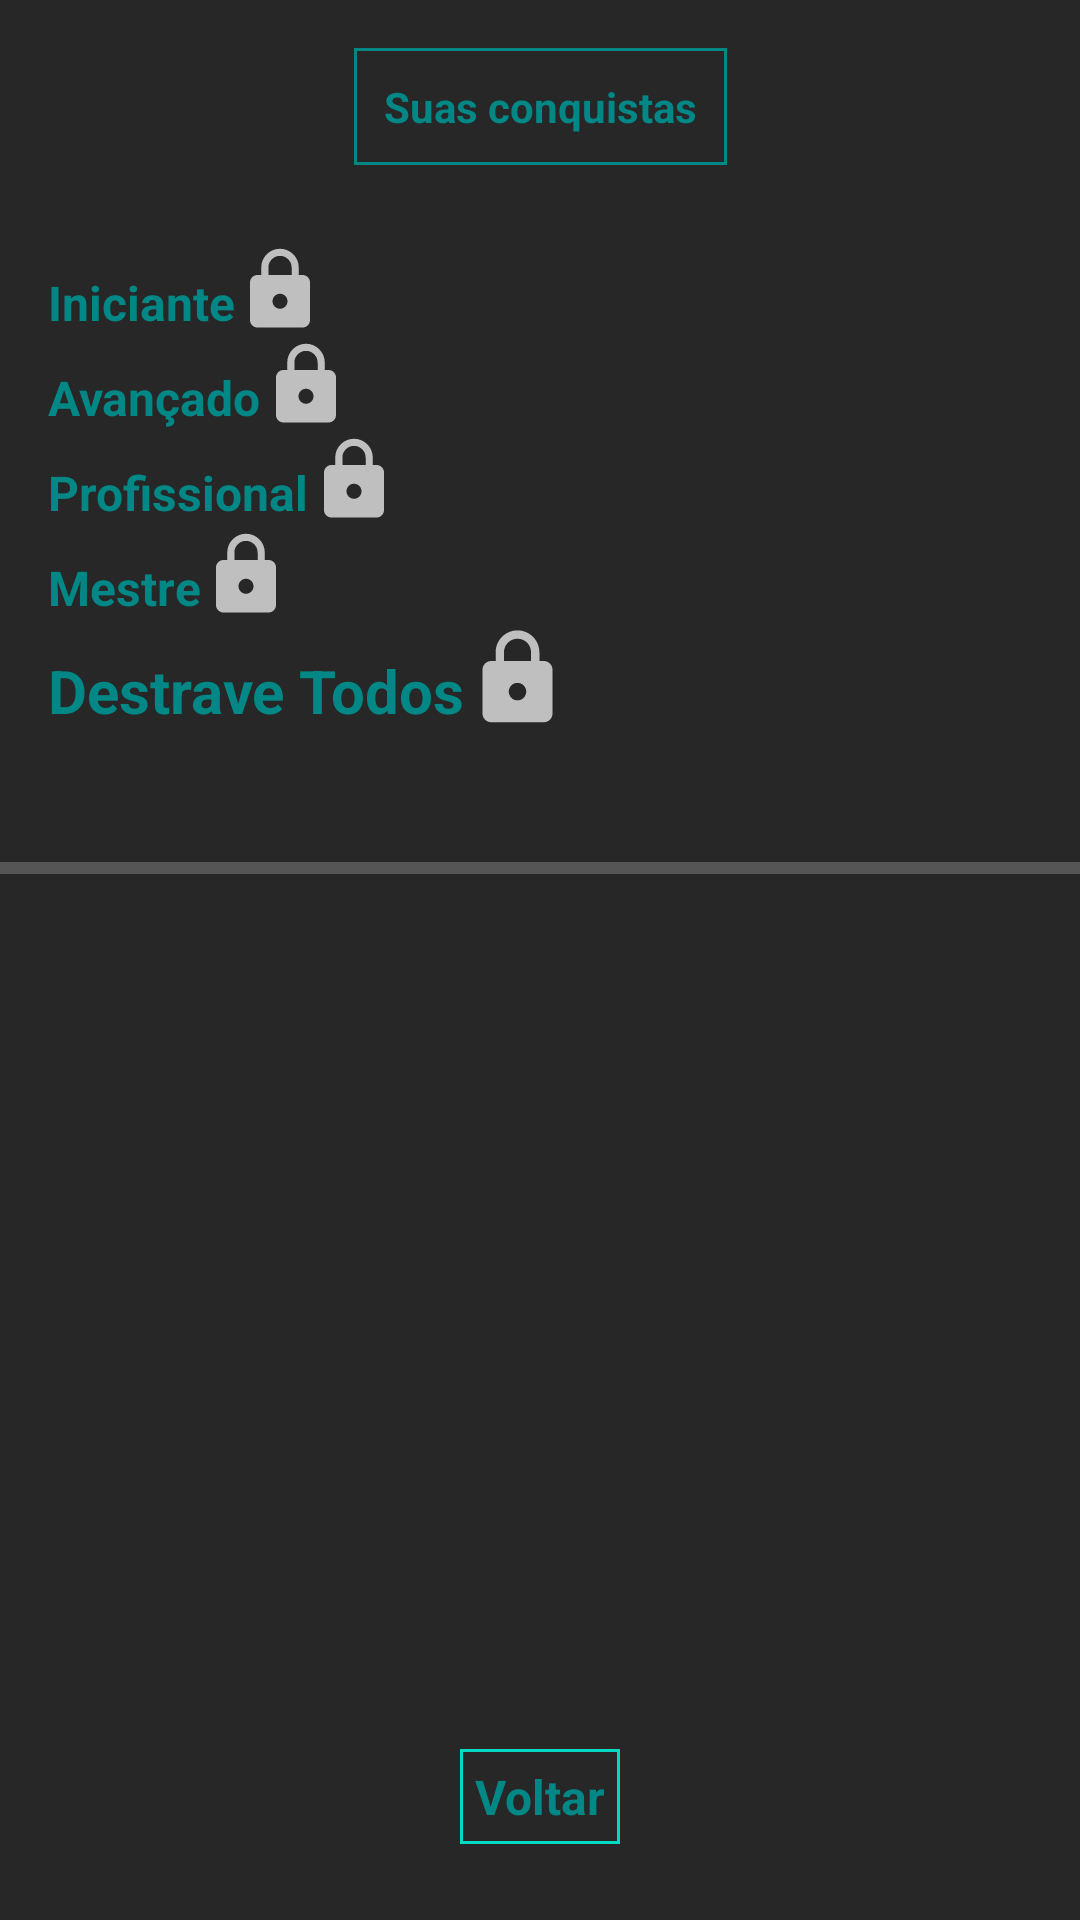

Reconstruct the res/layout file that produces this screen, plus the resources it refers to.
<!-- AndroidManifest.xml: application theme Theme.PedraPapelTesouraRemake -->
<!-- res/layout/activity_menu.xml -->
<?xml version="1.0" encoding="utf-8"?>
<androidx.constraintlayout.widget.ConstraintLayout xmlns:android="http://schemas.android.com/apk/res/android"
    xmlns:app="http://schemas.android.com/apk/res-auto"
    xmlns:tools="http://schemas.android.com/tools"
    android:layout_width="match_parent"
    android:layout_height="match_parent"
    tools:context=".Menu">

    <TextView
        android:id="@+id/textView10"
        android:layout_width="wrap_content"
        android:layout_height="wrap_content"
        android:layout_marginStart="16dp"
        android:layout_marginTop="10dp"
        android:text="@string/mestre"
        android:textColor="@color/teal_700"
        android:textSize="16sp"
        android:textStyle="bold"
        app:layout_constraintStart_toStartOf="parent"
        app:layout_constraintTop_toBottomOf="@+id/textView9" />

    <TextView
        android:id="@+id/textView3"
        android:layout_width="wrap_content"
        android:layout_height="wrap_content"
        android:layout_marginStart="16dp"
        android:layout_marginTop="10dp"
        android:text="@string/desbloqueie_todos"
        android:textColor="@color/teal_700"
        android:textSize="20sp"
        android:textStyle="bold"
        app:layout_constraintStart_toStartOf="parent"
        app:layout_constraintTop_toBottomOf="@+id/textView10" />

    <TextView
        android:id="@+id/textView9"
        android:layout_width="wrap_content"
        android:layout_height="wrap_content"
        android:layout_marginStart="16dp"
        android:layout_marginTop="10dp"
        android:text="@string/profissional"
        android:textColor="@color/teal_700"
        android:textSize="16sp"
        android:textStyle="bold"
        app:layout_constraintStart_toStartOf="parent"
        app:layout_constraintTop_toBottomOf="@+id/textView8" />

    <ImageView
        android:id="@+id/avancadoTrofeu"
        android:layout_width="30dp"
        android:layout_height="30dp"
        app:layout_constraintBottom_toBottomOf="@+id/textView8"
        app:layout_constraintStart_toEndOf="@+id/textView8"
        app:srcCompat="@drawable/ic_baseline_lock_24" />

    <ImageView
        android:id="@+id/profissionalTrofeu"
        android:layout_width="30dp"
        android:layout_height="30dp"
        app:layout_constraintBottom_toBottomOf="@+id/textView9"
        app:layout_constraintStart_toEndOf="@+id/textView9"
        app:srcCompat="@drawable/ic_baseline_lock_24" />

    <ImageView
        android:id="@+id/platinaTrofeu"
        android:layout_width="35dp"
        android:layout_height="35dp"
        app:layout_constraintBottom_toBottomOf="@+id/textView3"
        app:layout_constraintStart_toEndOf="@+id/textView3"
        app:srcCompat="@drawable/ic_baseline_lock_24" />

    <ImageView
        android:id="@+id/mestreTrofeu"
        android:layout_width="30dp"
        android:layout_height="30dp"
        app:layout_constraintBottom_toBottomOf="@+id/textView10"
        app:layout_constraintStart_toEndOf="@+id/textView10"
        app:srcCompat="@drawable/ic_baseline_lock_24" />

    <TextView
        android:id="@+id/textView8"
        android:layout_width="wrap_content"
        android:layout_height="wrap_content"
        android:layout_marginStart="16dp"
        android:layout_marginTop="10dp"
        android:text="@string/avançado"
        android:textColor="@color/teal_700"
        android:textSize="16sp"
        android:textStyle="bold"
        app:layout_constraintStart_toStartOf="parent"
        app:layout_constraintTop_toBottomOf="@+id/textView5" />

    <ImageView
        android:id="@+id/inicianteTrofeu"
        android:layout_width="30dp"
        android:layout_height="30dp"
        app:layout_constraintBottom_toBottomOf="@+id/textView5"
        app:layout_constraintStart_toEndOf="@+id/textView5"
        app:srcCompat="@drawable/ic_baseline_lock_24" />

    <TextView
        android:id="@+id/textView4"
        android:layout_width="wrap_content"
        android:layout_height="wrap_content"
        android:layout_marginTop="16dp"
        android:background="@drawable/textview_border"
        android:drawableLeft="@drawable/ic_baseline_keyboard_arrow_down_24"
        android:padding="10dp"
        android:text="@string/conquistas"
        android:textColor="@color/teal_700"
        android:textSize="14sp"
        android:textStyle="bold"
        app:layout_constraintEnd_toEndOf="parent"
        app:layout_constraintStart_toStartOf="parent"
        app:layout_constraintTop_toTopOf="parent" />

    <TextView
        android:id="@+id/textView5"
        android:layout_width="wrap_content"
        android:layout_height="wrap_content"
        android:layout_marginStart="16dp"
        android:layout_marginTop="8dp"
        android:text="@string/iniciante"
        android:textColor="@color/teal_700"
        android:textSize="16sp"
        android:textStyle="bold"
        app:layout_constraintStart_toStartOf="parent"
        app:layout_constraintTop_toBottomOf="@+id/modelCelular" />

    <TextView
        android:id="@+id/voltar"
        android:layout_width="wrap_content"
        android:layout_height="wrap_content"
        android:layout_marginBottom="16dp"
        android:background="@drawable/textview_border_menu"
        android:drawableLeft="@drawable/ic_baseline_keyboard_arrow_right_24"
        android:padding="5dp"
        android:text="@string/voltarTela"
        android:textColor="@color/teal_700"
        android:textSize="16sp"
        android:textStyle="bold"
        app:layout_constraintBottom_toBottomOf="parent"
        app:layout_constraintEnd_toEndOf="parent"
        app:layout_constraintStart_toStartOf="parent"
        app:layout_constraintTop_toBottomOf="@+id/textView3"
        app:layout_constraintVertical_bias="0.973" />

    <ProgressBar
        android:id="@+id/progressBarNivel"
        style="?android:attr/progressBarStyleHorizontal"
        android:layout_width="377dp"
        android:layout_height="wrap_content"
        android:max="5"
        android:progress="0"
        app:layout_constraintBottom_toTopOf="@+id/voltar"
        app:layout_constraintEnd_toEndOf="parent"
        app:layout_constraintStart_toStartOf="parent"
        app:layout_constraintTop_toBottomOf="@+id/progressText"
        app:layout_constraintVertical_bias="0.0" />

    <TextView
        android:id="@+id/progressText"
        android:layout_width="wrap_content"
        android:layout_height="wrap_content"
        android:layout_marginTop="16dp"
        android:textColor="@color/teal_700"
        android:textSize="16sp"
        app:layout_constraintEnd_toEndOf="parent"
        app:layout_constraintHorizontal_bias="0.486"
        app:layout_constraintStart_toStartOf="@+id/progressBarNivel"
        app:layout_constraintTop_toBottomOf="@+id/textView3" />

    <TextView
        android:id="@+id/modelCelular"
        android:layout_width="wrap_content"
        android:layout_height="wrap_content"
        android:layout_marginTop="8dp"
        android:textColor="@color/teal_700"
        app:layout_constraintEnd_toEndOf="@+id/textView4"
        app:layout_constraintStart_toStartOf="@+id/textView4"
        app:layout_constraintTop_toBottomOf="@+id/textView4" />

</androidx.constraintlayout.widget.ConstraintLayout>
<!-- resources referenced by this layout -->
<resources>
  <color name="teal_700">#FF018786</color>
  <!-- drawable ic_baseline_lock_24 (drawable) -->
  <vector xmlns:android="http://schemas.android.com/apk/res/android"
      android:width="24dp"
      android:height="24dp"
      android:viewportWidth="24"
      android:viewportHeight="24"
      android:tint="?attr/colorControlNormal">
    
    <path
        android:fillColor="@android:color/white"
        android:pathData="M18,8h-1L17,6c0,-2.76 -2.24,-5 -5,-5S7,3.24 7,6v2L6,8c-1.1,0 -2,0.9 -2,2v10c0,1.1 0.9,2 2,2h12c1.1,0 2,-0.9 2,-2L20,10c0,-1.1 -0.9,-2 -2,-2zM12,17c-1.1,0 -2,-0.9 -2,-2s0.9,-2 2,-2 2,0.9 2,2 -0.9,2 -2,2zM15.1,8L8.9,8L8.9,6c0,-1.71 1.39,-3.1 3.1,-3.1 1.71,0 3.1,1.39 3.1,3.1v2z"/>
  </vector>
  <!-- drawable textview_border (drawable) -->
  <?xml version="1.0" encoding="utf-8"?>
  <shape xmlns:android="http://schemas.android.com/apk/res/android"
      android:shape="rectangle"
      >
      <stroke
          android:color="@color/teal_700"
          android:width="1dp"/>
  
  </shape>
  <!-- drawable textview_border_menu (drawable) -->
  <?xml version="1.0" encoding="utf-8"?>
  <shape xmlns:android="http://schemas.android.com/apk/res/android"
      android:shape="rectangle"
      >
      <stroke
          android:color="@color/teal_200"
          android:width="1dp"/>
  
  </shape>
  <string name="conquistas">Suas conquistas</string>
  <string name="desbloqueie_todos">Destrave Todos</string>
  <string name="iniciante">Iniciante</string>
  <string name="mestre">Mestre</string>
  <string name="profissional">Profissional</string>
  <string name="voltarTela">Voltar</string>
  <style name="Theme.PedraPapelTesouraRemake" parent="Theme.MaterialComponents.NoActionBar">
          
          <item name="colorPrimary">@color/teal_700</item>
          <item name="colorPrimaryVariant">@color/dark_Gray</item>
          <item name="colorOnPrimary">@color/white</item>
          
          <item name="colorSecondary">@color/teal_700</item>
          <item name="colorSecondaryVariant">@color/teal_700</item>
          <item name="colorOnSecondary">@color/black</item>
          
          <item name="android:statusBarColor" tools:targetApi="l">?attr/colorPrimaryVariant</item>
          
          <item name="android:colorBackground">@color/dark_Gray</item>
      </style>
  <color name="teal_200">#FF03DAC5</color>
  <color name="dark_Gray">#272727</color>
  <color name="white">#FFFFFFFF</color>
  <color name="black">#FF000000</color>
</resources>
